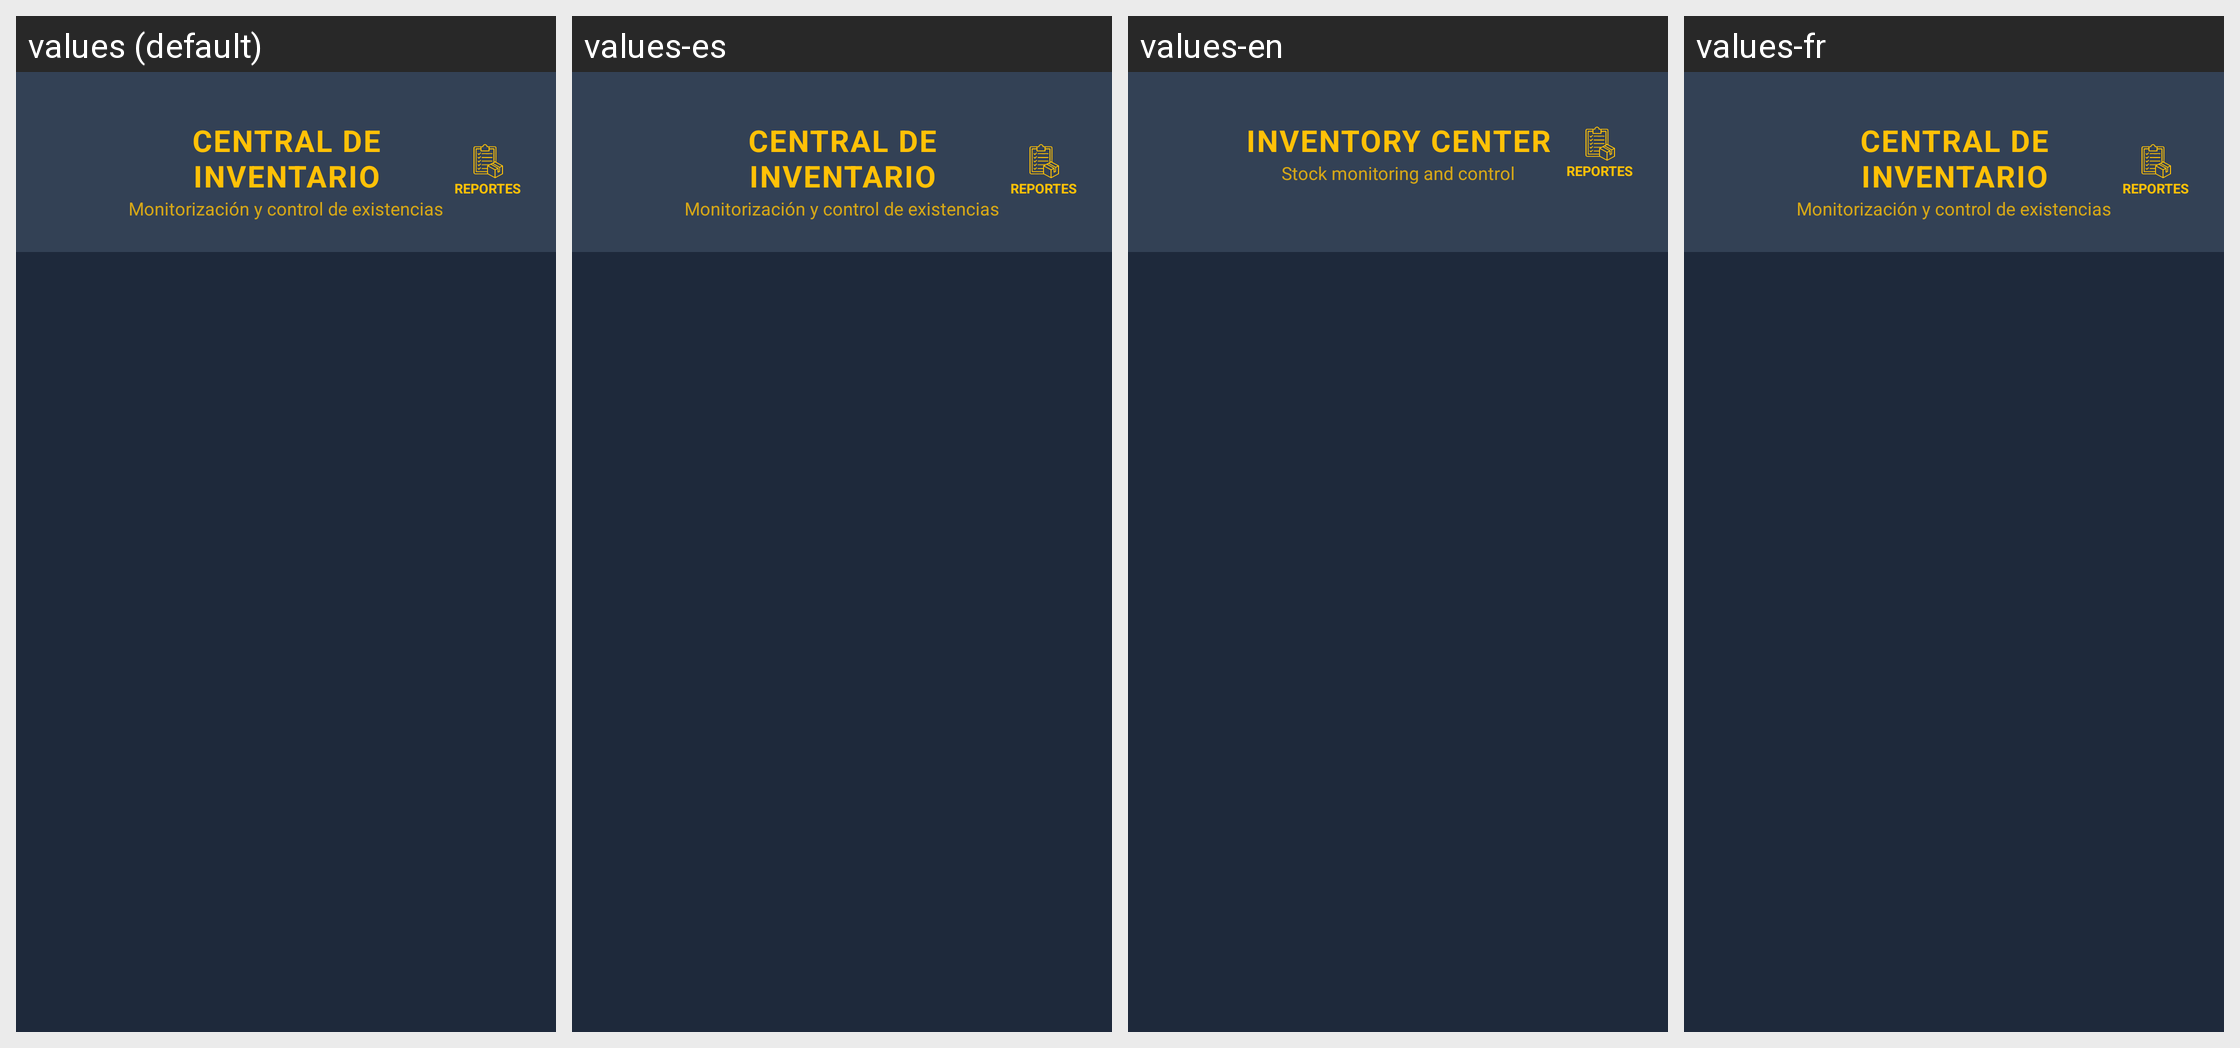

For this localized Android screen grid, give each drawn string resource with its value in every locale shown.
Android screen res/layout/activity_gestionar_inventario.xml rendered under 4 locales, left to right: values (default), values-es, values-en, values-fr. Device: Nexus 5 (rendered at 1080×1920; each locale shown at half size, 540×960, under a caption strip naming it); theme Theme.Prueba1Integrador.
Strings drawn on this screen, with the default value and each locale's value (text and hints the layout hard-codes, and strings that could not be matched under every locale, appear in the picture but are not listed):

inventario_titulo
  values: CENTRAL DE INVENTARIO
  values-es: CENTRAL DE INVENTARIO
  values-en: INVENTORY CENTER
  values-fr: CENTRAL DE INVENTARIO  [not translated; the default value is used]

inventario_subtitulo
  values: Monitorización y control de existencias
  values-es: Monitorización y control de existencias
  values-en: Stock monitoring and control
  values-fr: Monitorización y control de existencias  [not translated; the default value is used]
